Run: headless pygame with SDL's dummy video driver; simulated clock (each Clock.tick advances the game by its frame time, no real sleeping); random seed 0; keys injected as events and as key.get_pressed() state; no mouse input.
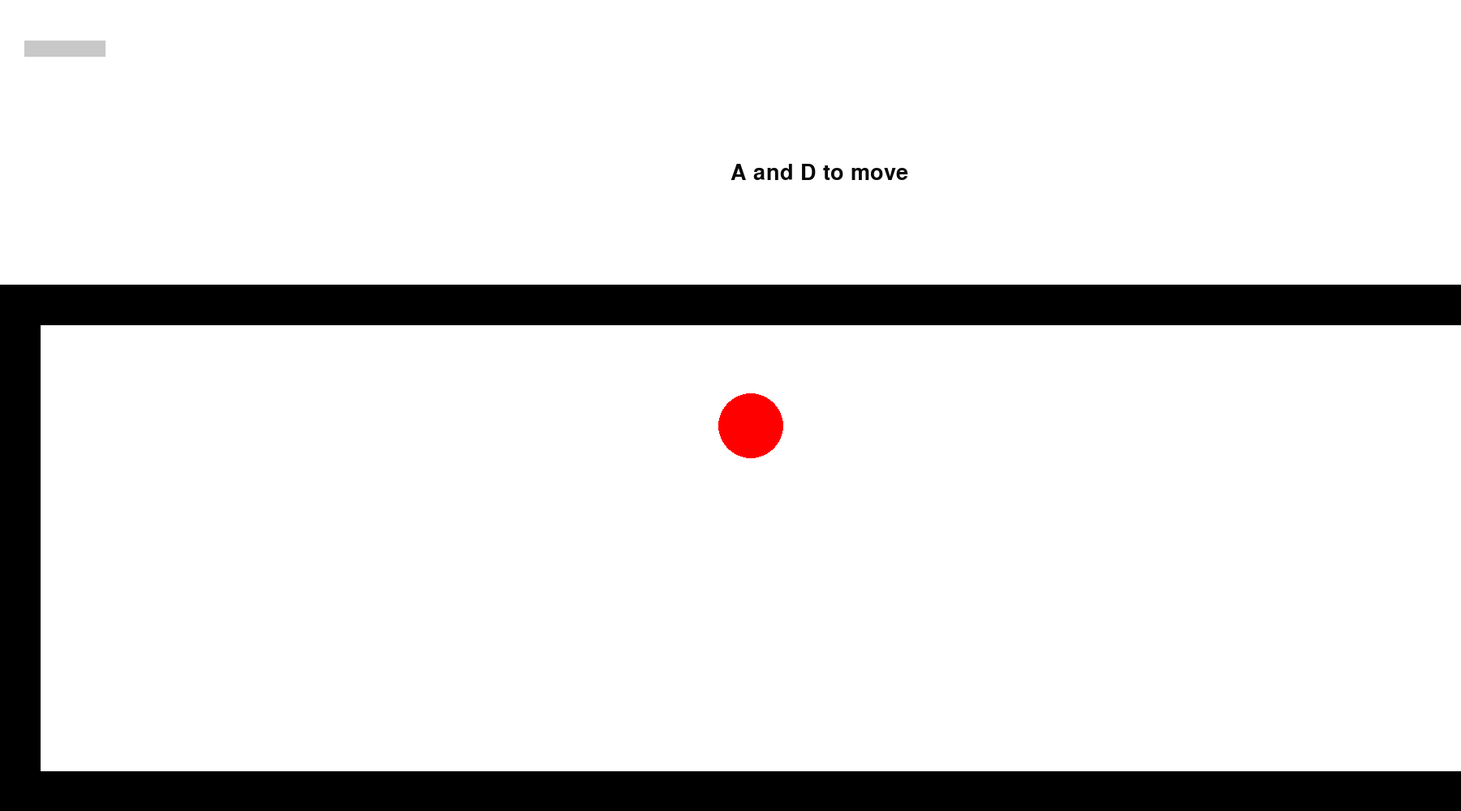
Frame 1 of 4 · flips 1–60 · no input
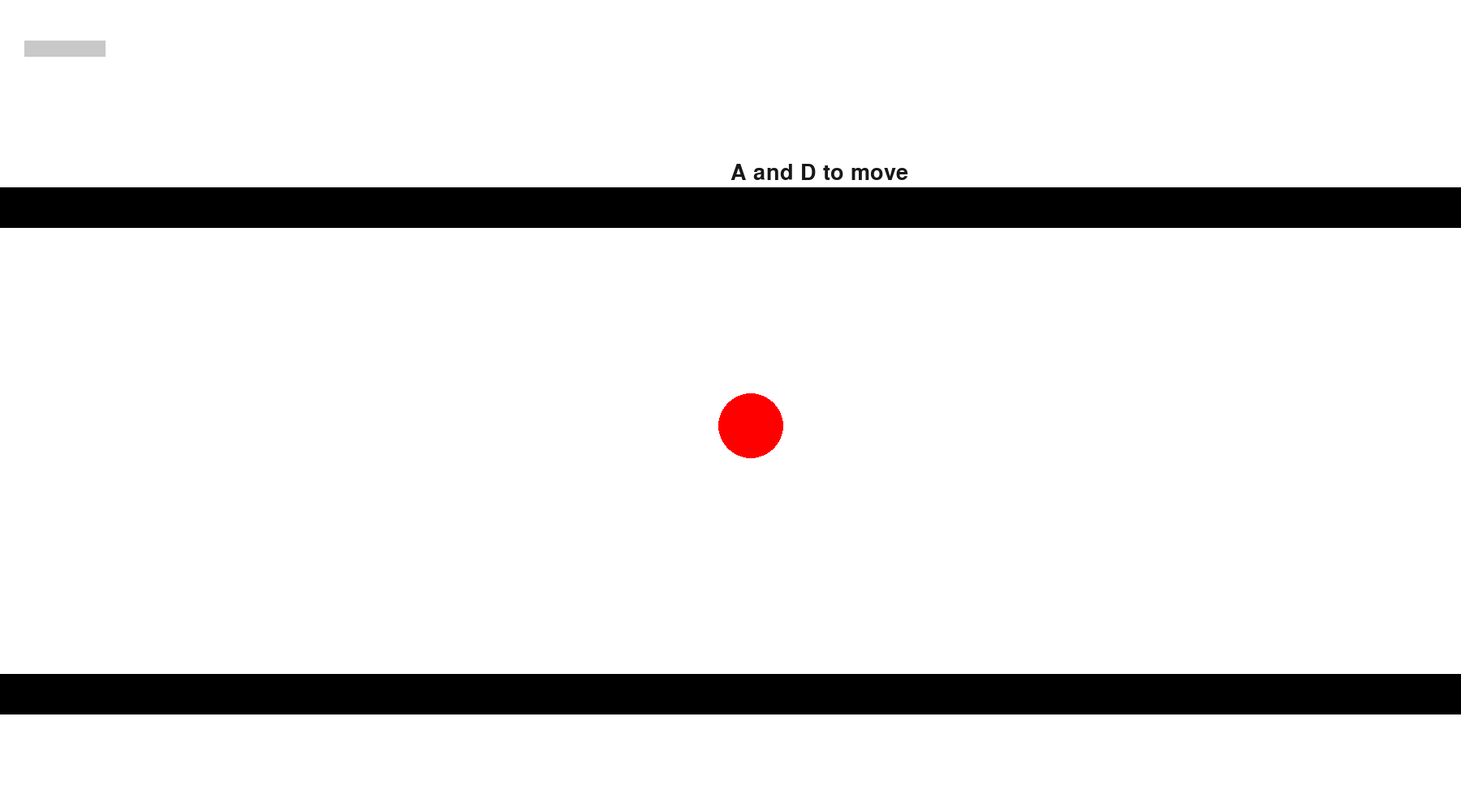
Frame 2 of 4 · flips 61–180 · tapped SPACE, RETURN · held RIGHT (→), D
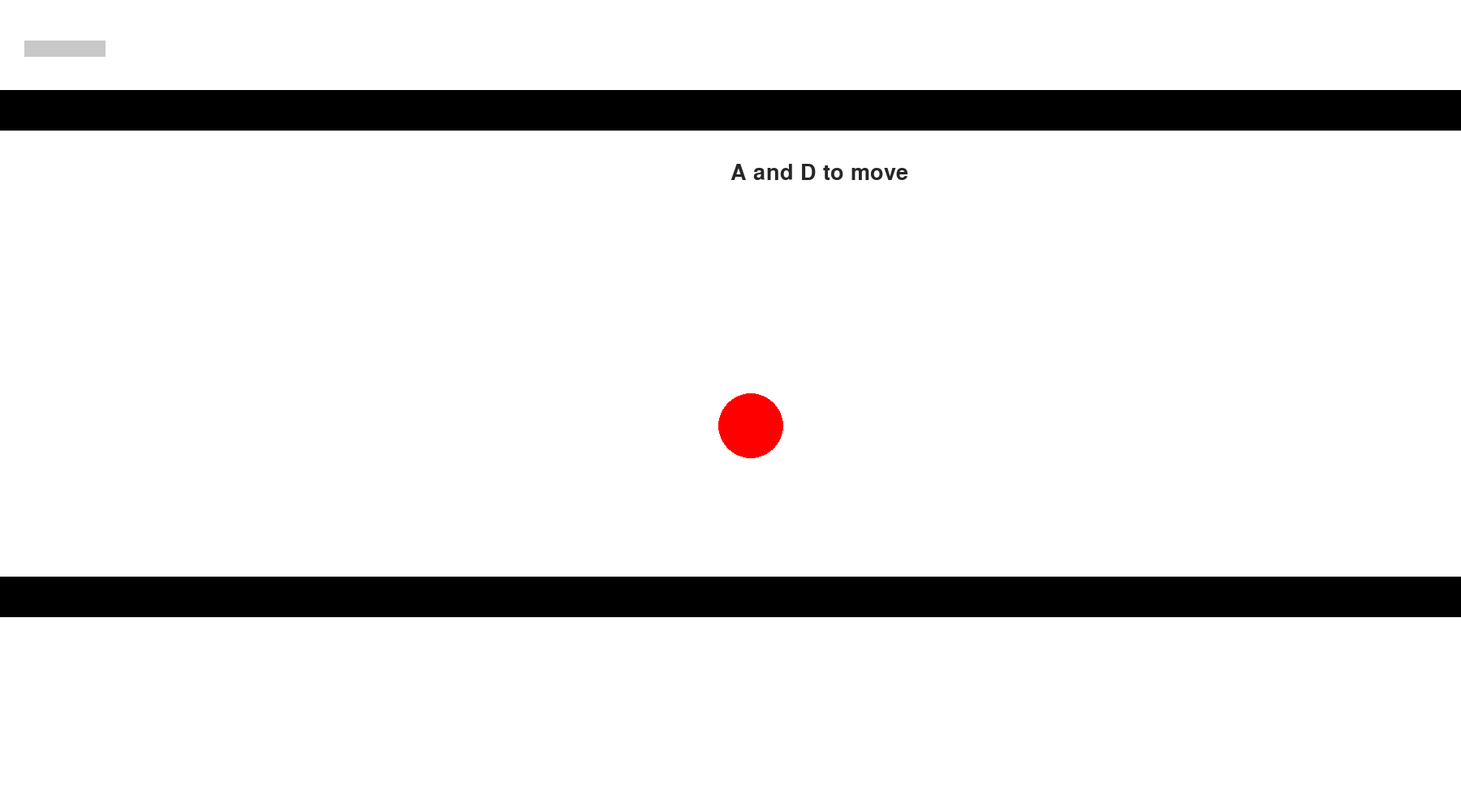
Frame 3 of 4 · flips 181–300 · held DOWN (↓), S
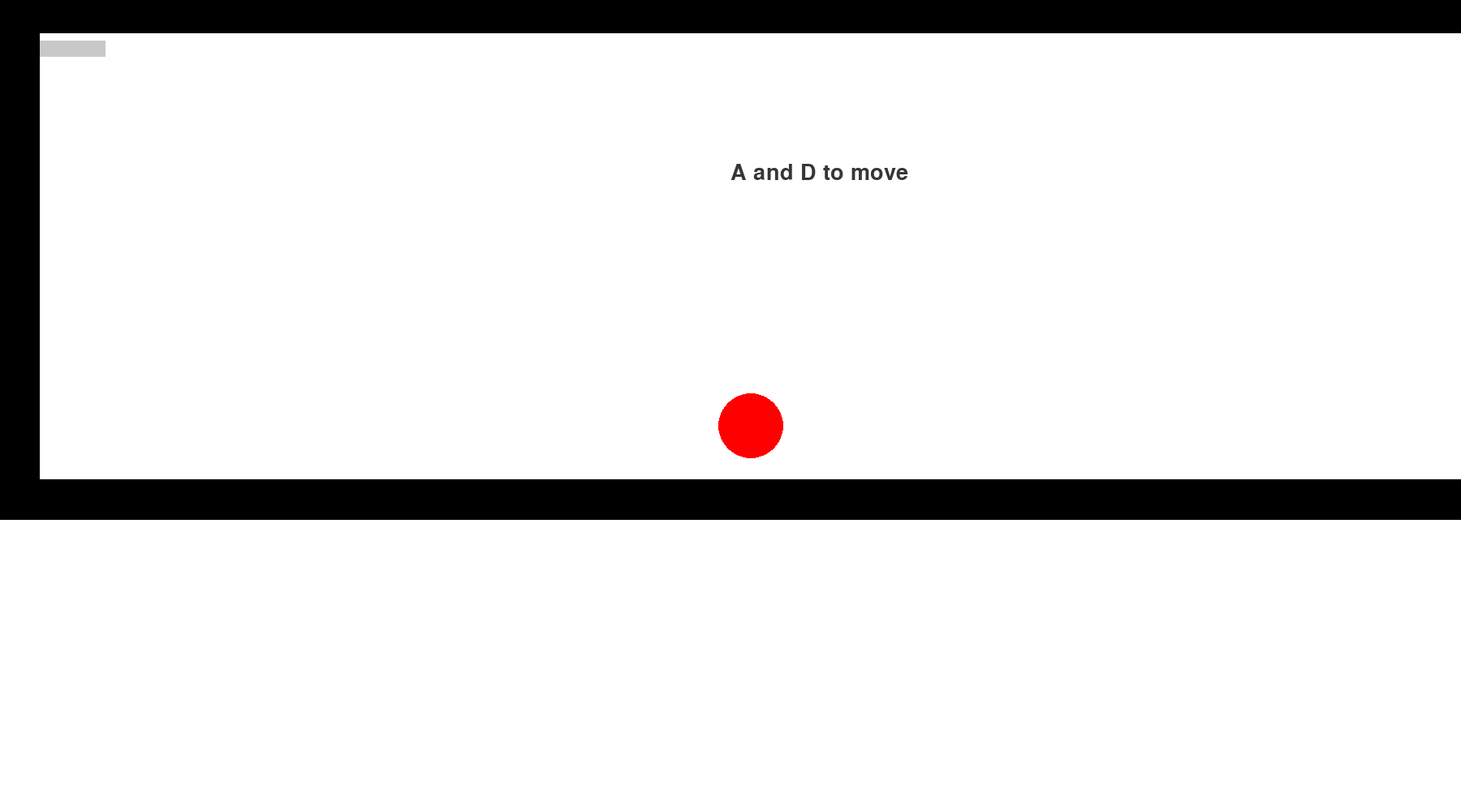
Frame 4 of 4 · flips 301–420 · held LEFT (←), A, UP (↑), W

The pygame program that drew these frames:

#import pprint
import pygame
pygame.init()

Screen_Hight = 1000
Screen_width = 1800
screen = pygame.display.set_mode((Screen_width,Screen_Hight))

class movable(pygame.Rect):
    "these are objects that can be moved and destroyed"
    def __init__(self,top,back,width,height):
        super().__init__(top,back,width,height)
        self.tx = back
        self.ty = top
    health = 4
    invulnrabilityc = 0
    hidden = False
    
    def move_ip(self,deltaX:float,deltaY:float):
        self.tx = self.tx+deltaX
        self.ty = self.ty+deltaY
        selfAsRect = super()
        selfAsRect.move_ip(round(self.tx)-selfAsRect.x,round(self.ty)-selfAsRect.y)
        print("moved to "+str(self.tx)+","+str(self.ty))


jcool = 0
ymom = 0
dcool = 0
xmom = 0
triggers = 1
slashc = 0
sldammage = 1
ftc = 0
level = 0
ft = 1
max_soul = 100
soul_gain = 1
invulnrability = 0
tutorialfont = pygame.font.SysFont(None,40)

soul = 100
jumps = 0
s1f = True
soulc = 0
xposition = 900
yposition = 500
player = pygame.Rect(xposition,yposition,50,50)
enemy1 = movable(900,800,50,100)
enemy2 = movable(2300,390,50,100)
#map instanciacion
floort = pygame.Rect(0,980,3000,20)
backboard = pygame.Rect(0,0,50,1100)
roof = pygame.Rect(0,0,2000,50)
fwall = pygame.Rect(3000,200,50,1400)
invis_secret = pygame.Rect(3000,-300,500,600)
invis_sfloort = pygame.Rect(3000,200,500,50)
bwall = pygame.Rect(2000,-600,50,800)
plat1 = pygame.Rect(2000,800,150,50)
tplat1 = pygame.Rect(2000,795,150,5)
plat2 = pygame.Rect(2200,500,150,50)
tplat2 = pygame.Rect(2200,495,150,5)
plat3 = pygame.Rect(2400,200,150,50)
tplat3 = pygame.Rect(2400,195,150,5)
plat4 = pygame.Rect(2600,-100,150,50)
tplat4 = pygame.Rect(2600,-105,150,5)
floort2 = pygame.Rect(3000,-300,3000,50)
fiwall = pygame.Rect(6000,-1400,50,1100)
soulbar = pygame.Rect(30,50,100,20)
secret = pygame.Rect(3200,0,50,50)
slash = movable(0,0,20,40)
ifloort = pygame.Rect(0,1000,3000,50)
ibackwall = pygame.Rect(0,400,50,600)
iceiling = pygame.Rect(0,400,2000,50)
ifrontwall = pygame.Rect(3000,600,50,400)
ifloort2 = pygame.Rect(3000,600,1000,50)
ibackwall2 = pygame.Rect(2000,0,50,600)
objects = [ibackwall,iceiling,ifrontwall,ibackwall2]
tobjects = [ifloort,ifloort2]
enemies = []
noncols = []

run = True



while run:
    if soul<1:
        run = False
    

    screen.fill((255,255,255))

    pygame.draw.circle(screen,(255,0,0),player.center,40)

    pygame.draw.rect(screen,(200,200,200),soulbar,soul)
    if s1f == True:
        pygame.draw.rect(screen,(150,150,150),secret)
    if slashc > 150:
        slash.hidden = False
        if facing == 1:
            slash.x=player.right+15
        else:
            slash.x=player.left-30
        slash.y = yposition
        pygame.draw.rect(screen,(0,0,0),slash)
    else:
        slash.hidden = True
    if level == 1:
        if not floort in tobjects:
            objects.append[backboard,roof,fwall,bwall,plat1,plat2,plat3,plat4,fiwall]
            tobjects.append[floort,tplat1,tplat2,tplat3,tplat4,floort2,invis_sfloort]
            enemies.append[enemy1,enemy2]
        
        pygame.draw.rect(screen,(0,0,0),floort)
        pygame.draw.rect(screen,(0,0,0),backboard)
        pygame.draw.rect(screen,(0,0,0),roof)
        pygame.draw.rect(screen,(0,0,0),fwall)
        pygame.draw.rect(screen,(0,0,0),bwall)
        pygame.draw.rect(screen,(0,0,0),plat1)
        pygame.draw.rect(screen,(0,0,0),tplat1)
        pygame.draw.rect(screen,(0,0,0),plat2)
        pygame.draw.rect(screen,(0,0,0),tplat2)
        pygame.draw.rect(screen,(0,0,0),plat3)
        pygame.draw.rect(screen,(0,0,0),tplat3)
        pygame.draw.rect(screen,(0,0,0),plat4)
        pygame.draw.rect(screen,(0,0,0),tplat4)
        pygame.draw.rect(screen,(0,0,0),floort2)
        pygame.draw.rect(screen,(0,0,0),fiwall)
        pygame.draw.rect(screen,(20,20,20),invis_secret)
        pygame.draw.rect(screen,(20,20,20),invis_sfloort)
        
    
#        objects.clear
#        tobjects.clear
#        enemies.clear
    elif level == 0:
        pygame.draw.rect(screen,(0,0,0),ifloort)
        pygame.draw.rect(screen,(0,0,0),ibackwall)
        pygame.draw.rect(screen,(0,0,0),iceiling)
        pygame.draw.rect(screen,(0,0,0),ifrontwall)
        pygame.draw.rect(screen,(0,0,0),ifloort2)
        pygame.draw.rect(screen,(0,0,0),ibackwall2)
        if ft < 255 and not ibackwall.centerx < -1000:    
            text = tutorialfont.render('A and D to move',True,(ft,ft,ft),(255,255,255))
            screen.blit(text,(900,200))
            if ftc < 1:
                ft += 1
                ftc = 8
        if ibackwall.centerx < -1000:
            if triggers > 0:
                triggers = 0
                ft = 0
            if ft < 255:    
                text2 = tutorialfont.render('space to jump',True,(ft,ft,ft),(255,255,255))
                screen.blit(text2,(900,200))
                if ftc < 1:
                    ft += 1
                    ftc = 8



    # Check if we're on the screen
    if player.x<0:
        player.x = Screen_width - 10
    if player.x>Screen_width:
        player.x = 10
    if player.y>Screen_Hight:
        player.y = 10
    if player.y<0:
        player.y = Screen_Hight - 10
    
    
    def col():
        i = 0
        colliding = False
        while i < len(objects) and colliding == False:
            if player.colliderect(objects[i]) == True:
                colliding = True
            i=1 + i
        return colliding
    
    
    def bcol():
        n = 0
        bottomcol = False
        while n < len(objects) and bottomcol == False:
            if player.top < objects[n].bottom + 10:
                bottomcol = True
        return bottomcol
        

        
    def colt():
        d = 0
        collided = False
        while d < len(tobjects) and collided == False:
            if player.colliderect(tobjects[d]) == True:
                collided = True
            d=1 + d

        return collided

    def moveObjsX(objectsList,x):
        l=0
        if col() == False:
            while l < len(objectsList):
                objectsList[l].move_ip(x,0)
                l+=1
        else:
            l = 0
            while l < len(objectsList):
                objectsList[l].move_ip(-x,0)
                l+=1

    key = pygame.key.get_pressed()
    if key[pygame.K_a] == True:
        #xposition=xposition-.1
        moveObjsX(objects + tobjects + enemies + noncols,1)
        facing = 0

    if key[pygame.K_d] == True:
        #xposition=xposition+.1
        moveObjsX(objects + tobjects + enemies + noncols,-1)
        facing = 1
    if key[pygame.K_e] == True and slashc < 1:
        slashc = 200


    if colt() == False and col() == False:
        if ymom < 1:
            ymom += 0.1

    for event in pygame.event.get():
        if event.type == pygame.QUIT:
            run = False

    if key[pygame.K_SPACE] == True and (colt() == True or col() == True) and jcool < 1:
        ymom = -10
        jumps = 1
        jcool = 250
    elif key[pygame.K_SPACE] == True and soul > 30 and jumps >0 and jcool < 1:
        ymom = -10
        jumps = 0
        soul-=30


    if key[pygame.K_q] == True and soul > 40 and dcool < 1:
        if facing == 0:
            xmom = 12
        if facing == 1:
            xmom = -12
        soul -= 40
        dcool = 100
    if not xmom == 0:
        moveObjsX(objects + tobjects + enemies + noncols,xmom)
        if xmom > 0:
            xmom-=0.2
        else:
            xmom+=0.2
        if xmom > -1 and xmom < 1:
            xmom = 0
    else:
        if col() == False and colt() == False:
            for thobject in objects+tobjects+enemies+noncols:
                thobject.move_ip(0,ymom * -1)
        else:
            if colt() == True:
                if ymom < 0:
                    for thobject in objects+tobjects+enemies+noncols:
                        thobject.move_ip(0,ymom * -1)
            elif bcol() == True:
                print("bottom col")
                for thobject in objects+tobjects+enemies+noncols:
                    thobject.move_ip(0,-1)

    for anEnemy in enemies:
        if anEnemy.health > 0:
            pygame.draw.rect(screen,(255,0,0),anEnemy)
            if xposition > anEnemy.centerx - 400 and xposition < anEnemy.centerx + 500 and not anEnemy.colliderect(player):
                if anEnemy.centerx<player.left:
                    anEnemy.move_ip(.5,0)
                else:
                    anEnemy.move_ip(-.5,0)
            cold = 0
            for atobject in tobjects:
                if not anEnemy.colliderect(atobject):
                    cold += 1
                else:
                    anEnemy.move_ip(0,-1)
                if anEnemy.colliderect(player) and soul > -100 and invulnrability < 1:
                    soul-=1
                    invulnrability = 7
            if cold == len(tobjects):
                anEnemy.move_ip(0,1)
                print(str(anEnemy)+" is falling.")
            if anEnemy.colliderect(slash) and anEnemy.invulnrabilityc < 1 and slash.hidden == False:
                anEnemy.health-=sldammage
                anEnemy.invulnrabilityc=50
                if xposition < anEnemy.centerx:
                    anEnemy.move_ip(8,0)
                else:
                    anEnemy.move_ip(-8,0)
            anEnemy.invulnrabilityc-=1
        else:
            enemies.remove(anEnemy)

    
    if player.colliderect(secret):
        if secret in noncols:
            noncols.remove(secret)
            max_soul+=20
            soul_gain+=1
            s1f = False
    
    ftc-=1
    jcool-=1
    soulc-=1
    slashc-=1
    invulnrability-=1
    dcool-=1
    if soulc < 1 and soul < max_soul:
        soul+=soul_gain
        soulc = 10
    soulbar.width = soul

    pygame.display.update()

pygame.quit()
